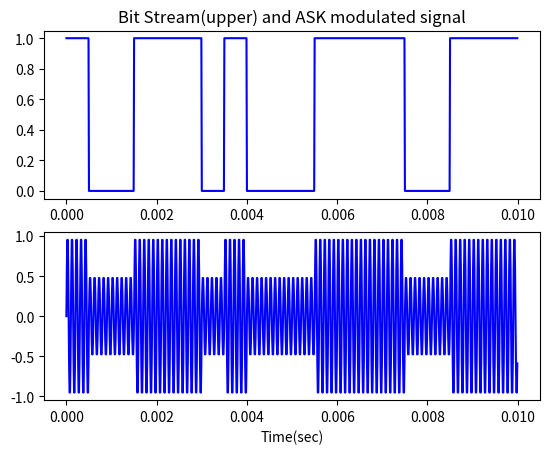

Write Python code to recreate this figure.
import numpy as np
import matplotlib.pyplot as plt
import math

sample_rate = 1.0e5
carrier_freq = 100.0e2
duration = 10.0e-3

xs = np.arange(0, duration, 1/sample_rate)
ys = np.sin(2.0*np.pi*carrier_freq*xs)                 # 搬送波
bs = np.array([1, 0, 0, 1, 1, 1, 0, 1, 0, 0, 0, 1,     # ディジタルビット列
     1, 1, 1, 0, 0, 1, 1, 1], dtype=float)
bs_resampled = np.array([bs[i//(len(ys)//len(bs))] 
     for i in range(len(xs))])     # アップサンプリング
ms = ys * (bs_resampled*0.5+0.5)                       # ASK変調

fig = plt.figure()
ax1 = fig.add_subplot(2, 1, 1)
ax1.plot(xs, bs_resampled, 'b')
ax1.set_title('Bit Stream(upper) and ASK modulated signal')
ax2 = fig.add_subplot(2, 1, 2)
ax2.set_xlabel('Time(sec)')
ax2.plot(xs, ms, 'b')

plt.show()